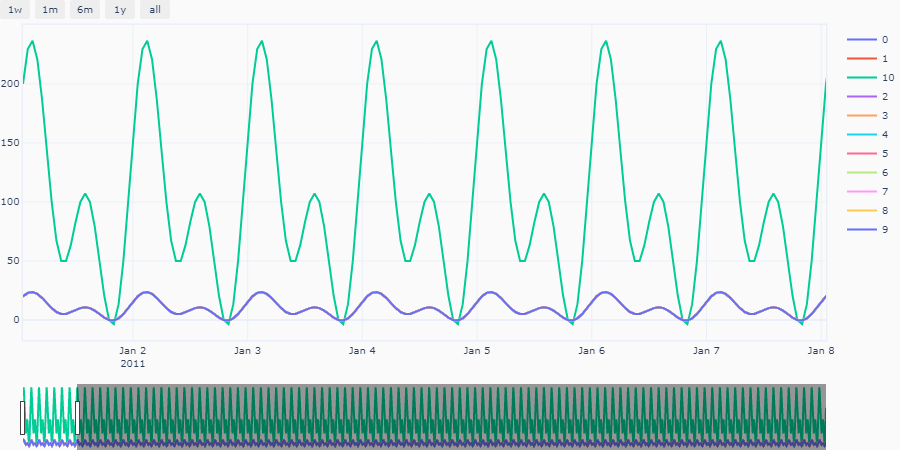

Source data for this figure (header and first rows):
, ds, y, ID
0, 2011-01-01 01:00:00, 20.0, 0
1, 2011-01-01 02:00:00, 22.95, 0
2, 2011-01-01 03:00:00, 23.66, 0
3, 2011-01-01 04:00:00, 22.07, 0
4, 2011-01-01 05:00:00, 18.66, 0
5, 2011-01-01 06:00:00, 14.29, 0
6, 2011-01-01 07:00:00, 10, 0
7, 2011-01-01 08:00:00, 6.705, 0
8, 2011-01-01 09:00:00, 5.0, 0
9, 2011-01-01 10:00:00, 5.0, 0
10, 2011-01-01 11:00:00, 6.34, 0
11, 2011-01-01 12:00:00, 8.295, 0
12, 2011-01-01 13:00:00, 10, 0
13, 2011-01-01 14:00:00, 10.71, 0
14, 2011-01-01 15:00:00, 10, 0
15, 2011-01-01 16:00:00, 7.929, 0
16, 2011-01-01 17:00:00, 5, 0
17, 2011-01-01 18:00:00, 2.046, 0
18, 2011-01-01 19:00:00, 0.0, 0
19, 2011-01-01 20:00:00, -0.3657, 0
20, 2011-01-01 21:00:00, 1.34, 0
21, 2011-01-01 22:00:00, 5, 0
22, 2011-01-01 23:00:00, 10, 0
23, 2011-01-02 00:00:00, 15.37, 0
24, 2011-01-02 01:00:00, 20, 0
25, 2011-01-02 02:00:00, 22.95, 0
26, 2011-01-02 03:00:00, 23.66, 0
27, 2011-01-02 04:00:00, 22.07, 0
28, 2011-01-02 05:00:00, 18.66, 0
29, 2011-01-02 06:00:00, 14.29, 0
30, 2011-01-02 07:00:00, 10, 0
31, 2011-01-02 08:00:00, 6.705, 0
32, 2011-01-02 09:00:00, 5, 0
33, 2011-01-02 10:00:00, 5, 0
34, 2011-01-02 11:00:00, 6.34, 0
35, 2011-01-02 12:00:00, 8.295, 0
36, 2011-01-02 13:00:00, 10, 0
37, 2011-01-02 14:00:00, 10.71, 0
38, 2011-01-02 15:00:00, 10, 0
39, 2011-01-02 16:00:00, 7.929, 0
40, 2011-01-02 17:00:00, 5, 0
41, 2011-01-02 18:00:00, 2.046, 0
42, 2011-01-02 19:00:00, 1.7763568394002505e-15, 0
43, 2011-01-02 20:00:00, -0.3657, 0
44, 2011-01-02 21:00:00, 1.34, 0
45, 2011-01-02 22:00:00, 5, 0
46, 2011-01-02 23:00:00, 10, 0
47, 2011-01-03 00:00:00, 15.37, 0
48, 2011-01-03 01:00:00, 20, 0
49, 2011-01-03 02:00:00, 22.95, 0
50, 2011-01-03 03:00:00, 23.66, 0
51, 2011-01-03 04:00:00, 22.07, 0
52, 2011-01-03 05:00:00, 18.66, 0
53, 2011-01-03 06:00:00, 14.29, 0
54, 2011-01-03 07:00:00, 10, 0
55, 2011-01-03 08:00:00, 6.705, 0
56, 2011-01-03 09:00:00, 5, 0
57, 2011-01-03 10:00:00, 5, 0
58, 2011-01-03 11:00:00, 6.34, 0
59, 2011-01-03 12:00:00, 8.295, 0
... 27,660 more rows
